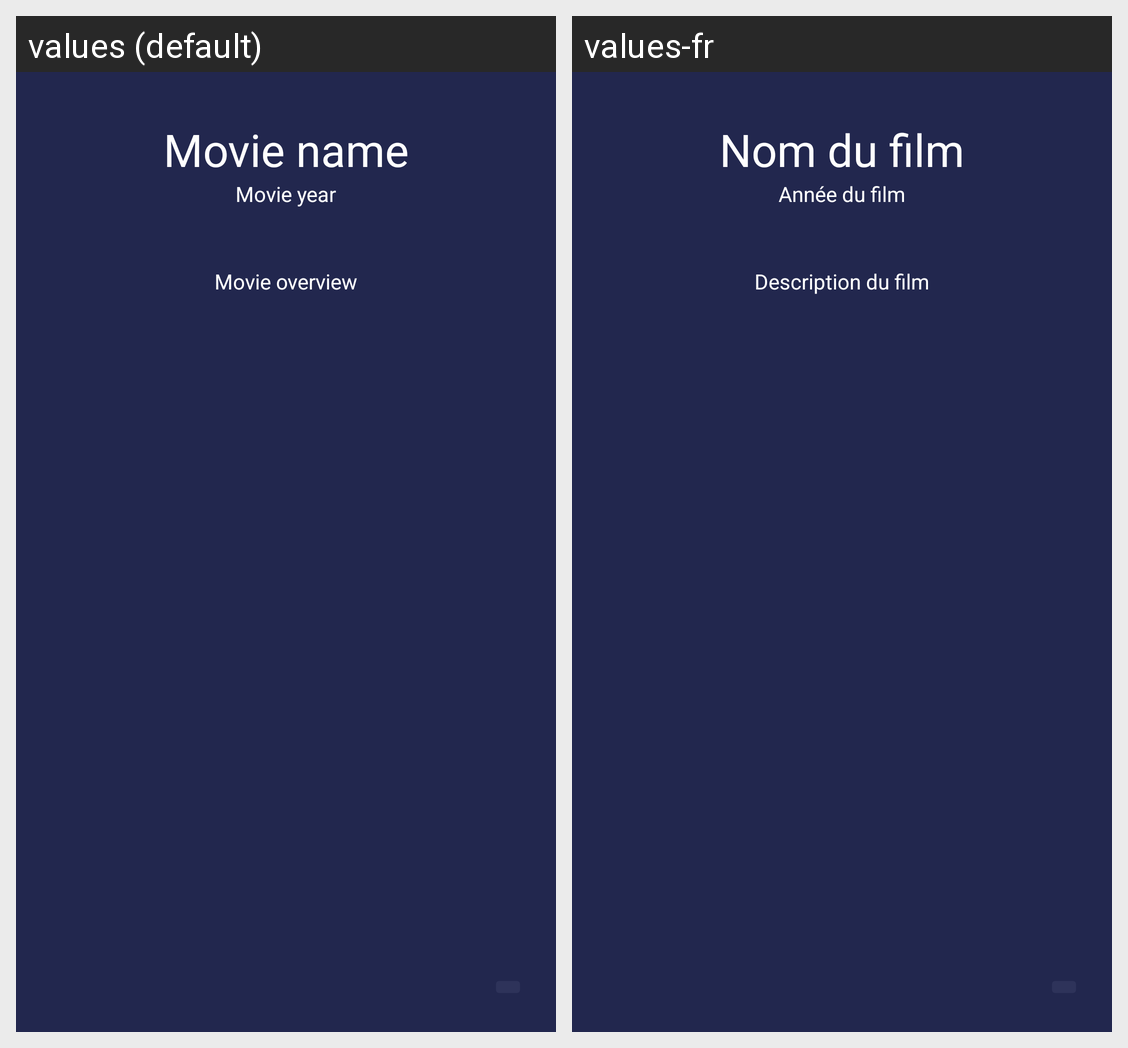

Strings drawn on this Android screen and how each of the app's shown locales translates them:
Android screen res/layout/fragment_movies_details.xml rendered under 2 locales, left to right: values (default), values-fr. Device: Nexus 5 (rendered at 1080×1920; each locale shown at half size, 540×960, under a caption strip naming it); theme Theme.Movies.
Strings drawn on this screen, with the default value and each locale's value (text and hints the layout hard-codes, and strings that could not be matched under every locale, appear in the picture but are not listed):

movie_name
  values: Movie name
  values-fr: Nom du film

movie_year
  values: Movie year
  values-fr: Année du film

movie_overview
  values: Movie overview
  values-fr: Description du film
